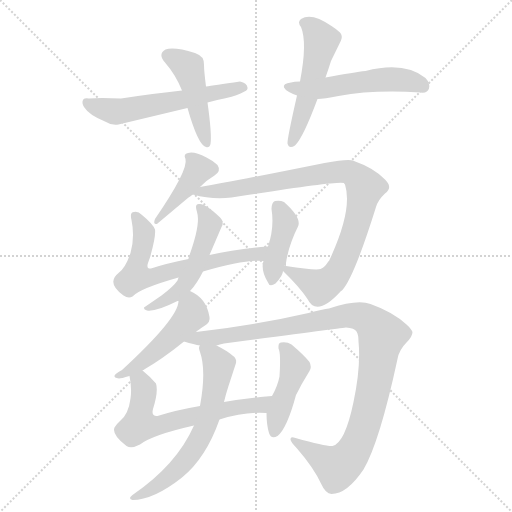
t = 0.00 s
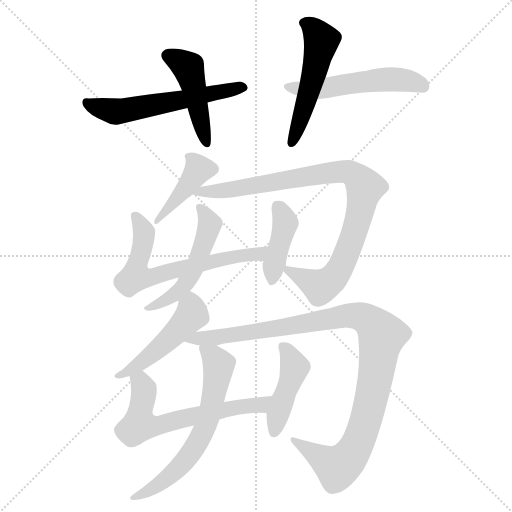
t = 2.03 s
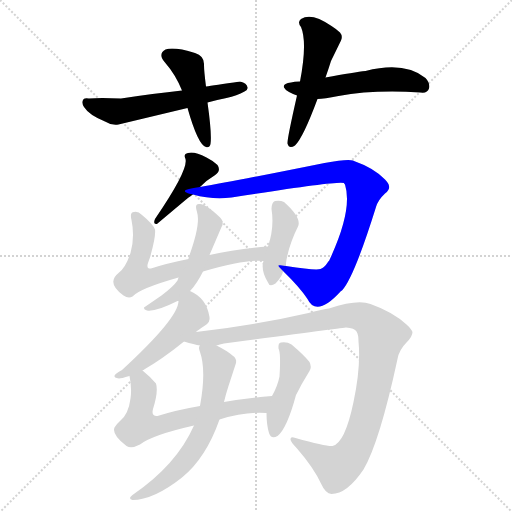
t = 4.07 s
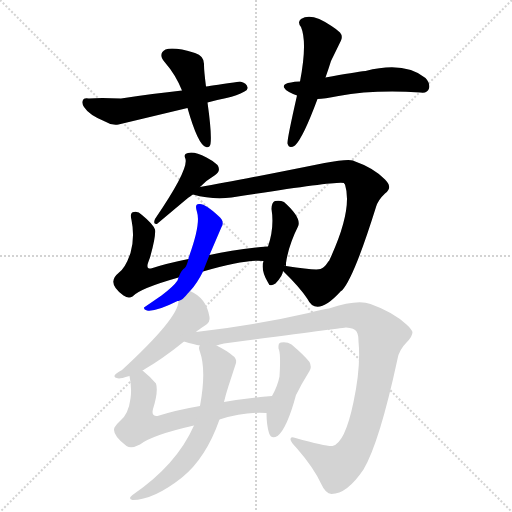
t = 6.10 s
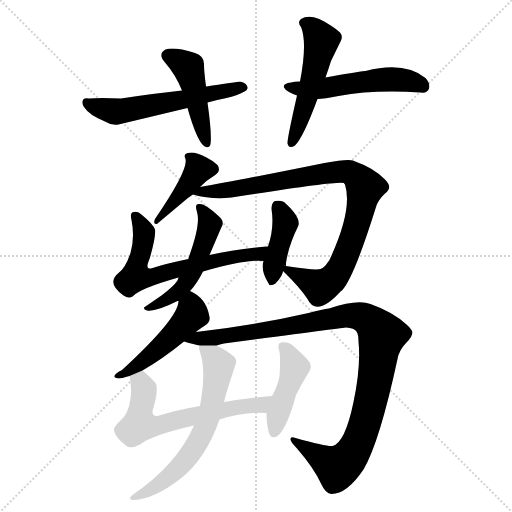
t = 8.13 s
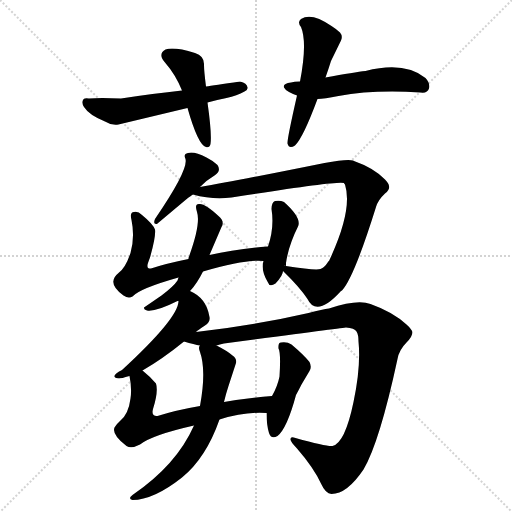
t = 10.17 s

The animated SVG that drew these frames (rendered in a browser with its animation timeline set to each time). Animation: 14 CSS @keyframes rules; one cycle of 10.17 s.

<svg version="1.1" viewBox="0 0 1024 1024" xmlns="http://www.w3.org/2000/svg">
  <g stroke="lightgray" stroke-dasharray="1,1" stroke-width="1" transform="scale(4, 4)">
    <line x1="0" y1="0" x2="256" y2="256"></line>
    <line x1="256" y1="0" x2="0" y2="256"></line>
    <line x1="128" y1="0" x2="128" y2="256"></line>
    <line x1="0" y1="128" x2="256" y2="128"></line>
  </g>
<g transform="scale(1, -1) translate(0, -900)">
   <style type="text/css">
    @keyframes keyframes0 {
      from {
       stroke: blue;
       stroke-dashoffset: 457;
       stroke-width: 128;
       }
       60% {
       animation-timing-function: step-end;
       stroke: blue;
       stroke-dashoffset: 0;
       stroke-width: 128;
       }
       to {
       stroke: black;
       stroke-width: 1024;
       }
       }
       #make-me-a-hanzi-animation-0 {
         animation: keyframes0 0.621908s both;
         animation-delay: 0.000000s;
         animation-timing-function: linear;
       }
    @keyframes keyframes1 {
      from {
       stroke: blue;
       stroke-dashoffset: 575;
       stroke-width: 128;
       }
       65% {
       animation-timing-function: step-end;
       stroke: blue;
       stroke-dashoffset: 0;
       stroke-width: 128;
       }
       to {
       stroke: black;
       stroke-width: 1024;
       }
       }
       #make-me-a-hanzi-animation-1 {
         animation: keyframes1 0.717936s both;
         animation-delay: 0.621908s;
         animation-timing-function: linear;
       }
    @keyframes keyframes2 {
      from {
       stroke: blue;
       stroke-dashoffset: 520;
       stroke-width: 128;
       }
       63% {
       animation-timing-function: step-end;
       stroke: blue;
       stroke-dashoffset: 0;
       stroke-width: 128;
       }
       to {
       stroke: black;
       stroke-width: 1024;
       }
       }
       #make-me-a-hanzi-animation-2 {
         animation: keyframes2 0.673177s both;
         animation-delay: 1.339844s;
         animation-timing-function: linear;
       }
    @keyframes keyframes3 {
      from {
       stroke: blue;
       stroke-dashoffset: 529;
       stroke-width: 128;
       }
       63% {
       animation-timing-function: step-end;
       stroke: blue;
       stroke-dashoffset: 0;
       stroke-width: 128;
       }
       to {
       stroke: black;
       stroke-width: 1024;
       }
       }
       #make-me-a-hanzi-animation-3 {
         animation: keyframes3 0.680501s both;
         animation-delay: 2.013021s;
         animation-timing-function: linear;
       }
    @keyframes keyframes4 {
      from {
       stroke: blue;
       stroke-dashoffset: 423;
       stroke-width: 128;
       }
       58% {
       animation-timing-function: step-end;
       stroke: blue;
       stroke-dashoffset: 0;
       stroke-width: 128;
       }
       to {
       stroke: black;
       stroke-width: 1024;
       }
       }
       #make-me-a-hanzi-animation-4 {
         animation: keyframes4 0.594238s both;
         animation-delay: 2.693522s;
         animation-timing-function: linear;
       }
    @keyframes keyframes5 {
      from {
       stroke: blue;
       stroke-dashoffset: 905;
       stroke-width: 128;
       }
       75% {
       animation-timing-function: step-end;
       stroke: blue;
       stroke-dashoffset: 0;
       stroke-width: 128;
       }
       to {
       stroke: black;
       stroke-width: 1024;
       }
       }
       #make-me-a-hanzi-animation-5 {
         animation: keyframes5 0.986491s both;
         animation-delay: 3.287760s;
         animation-timing-function: linear;
       }
    @keyframes keyframes6 {
      from {
       stroke: blue;
       stroke-dashoffset: 643;
       stroke-width: 128;
       }
       68% {
       animation-timing-function: step-end;
       stroke: blue;
       stroke-dashoffset: 0;
       stroke-width: 128;
       }
       to {
       stroke: black;
       stroke-width: 1024;
       }
       }
       #make-me-a-hanzi-animation-6 {
         animation: keyframes6 0.773275s both;
         animation-delay: 4.274251s;
         animation-timing-function: linear;
       }
    @keyframes keyframes7 {
      from {
       stroke: blue;
       stroke-dashoffset: 402;
       stroke-width: 128;
       }
       57% {
       animation-timing-function: step-end;
       stroke: blue;
       stroke-dashoffset: 0;
       stroke-width: 128;
       }
       to {
       stroke: black;
       stroke-width: 1024;
       }
       }
       #make-me-a-hanzi-animation-7 {
         animation: keyframes7 0.577148s both;
         animation-delay: 5.047526s;
         animation-timing-function: linear;
       }
    @keyframes keyframes8 {
      from {
       stroke: blue;
       stroke-dashoffset: 511;
       stroke-width: 128;
       }
       62% {
       animation-timing-function: step-end;
       stroke: blue;
       stroke-dashoffset: 0;
       stroke-width: 128;
       }
       to {
       stroke: black;
       stroke-width: 1024;
       }
       }
       #make-me-a-hanzi-animation-8 {
         animation: keyframes8 0.665853s both;
         animation-delay: 5.624674s;
         animation-timing-function: linear;
       }
    @keyframes keyframes9 {
      from {
       stroke: blue;
       stroke-dashoffset: 481;
       stroke-width: 128;
       }
       61% {
       animation-timing-function: step-end;
       stroke: blue;
       stroke-dashoffset: 0;
       stroke-width: 128;
       }
       to {
       stroke: black;
       stroke-width: 1024;
       }
       }
       #make-me-a-hanzi-animation-9 {
         animation: keyframes9 0.641439s both;
         animation-delay: 6.290527s;
         animation-timing-function: linear;
       }
    @keyframes keyframes10 {
      from {
       stroke: blue;
       stroke-dashoffset: 1050;
       stroke-width: 128;
       }
       77% {
       animation-timing-function: step-end;
       stroke: blue;
       stroke-dashoffset: 0;
       stroke-width: 128;
       }
       to {
       stroke: black;
       stroke-width: 1024;
       }
       }
       #make-me-a-hanzi-animation-10 {
         animation: keyframes10 1.104492s both;
         animation-delay: 6.931966s;
         animation-timing-function: linear;
       }
    @keyframes keyframes11 {
      from {
       stroke: blue;
       stroke-dashoffset: 626;
       stroke-width: 128;
       }
       67% {
       animation-timing-function: step-end;
       stroke: blue;
       stroke-dashoffset: 0;
       stroke-width: 128;
       }
       to {
       stroke: black;
       stroke-width: 1024;
       }
       }
       #make-me-a-hanzi-animation-11 {
         animation: keyframes11 0.759440s both;
         animation-delay: 8.036458s;
         animation-timing-function: linear;
       }
    @keyframes keyframes12 {
      from {
       stroke: blue;
       stroke-dashoffset: 439;
       stroke-width: 128;
       }
       59% {
       animation-timing-function: step-end;
       stroke: blue;
       stroke-dashoffset: 0;
       stroke-width: 128;
       }
       to {
       stroke: black;
       stroke-width: 1024;
       }
       }
       #make-me-a-hanzi-animation-12 {
         animation: keyframes12 0.607259s both;
         animation-delay: 8.795898s;
         animation-timing-function: linear;
       }
    @keyframes keyframes13 {
      from {
       stroke: blue;
       stroke-dashoffset: 631;
       stroke-width: 128;
       }
       67% {
       animation-timing-function: step-end;
       stroke: blue;
       stroke-dashoffset: 0;
       stroke-width: 128;
       }
       to {
       stroke: black;
       stroke-width: 1024;
       }
       }
       #make-me-a-hanzi-animation-13 {
         animation: keyframes13 0.763509s both;
         animation-delay: 9.403158s;
         animation-timing-function: linear;
       }
</style>
<path d="M 412.0 727.0 Q 408.0 758.0 408.0 770.0 Q 409.0 788.0 390.0 794.0 Q 348.0 807.0 331.0 801.0 Q 315.0 792.0 330.0 775.0 Q 351.0 751.0 364.0 719.0 L 375.0 684.0 Q 396.0 610.0 412.0 606.0 Q 419.0 604.0 421.0 612.0 Q 424.0 631.0 415.0 695.0 L 412.0 727.0 Z" fill="lightgray"></path> 
<path d="M 415.0 695.0 Q 435.0 701.0 453.0 704.0 Q 474.0 709.0 489.0 717.0 Q 496.0 720.0 495.0 725.0 Q 494.0 734.0 480.0 737.0 Q 427.0 729.0 412.0 727.0 L 364.0 719.0 Q 307.0 713.0 242.0 703.0 Q 200.0 705.0 178.0 703.0 Q 167.0 705.0 166.0 700.0 Q 163.0 694.0 168.0 686.0 Q 178.0 670.0 210.0 657.0 Q 222.0 649.0 237.0 651.0 L 375.0 684.0 L 415.0 695.0 Z" fill="lightgray"></path> 
<path d="M 651.0 745.0 Q 657.0 762.0 662.0 778.0 L 682.0 819.0 Q 686.0 828.0 680.0 835.0 Q 674.0 841.0 663.0 848.0 Q 623.0 876.0 602.0 862.0 Q 594.0 856.0 602.0 846.0 Q 615.0 815.0 600.0 737.0 L 594.0 709.0 Q 574.0 621.0 575.0 613.0 Q 578.0 601.0 590.0 609.0 Q 606.0 624.0 635.0 702.0 L 651.0 745.0 Z" fill="lightgray"></path> 
<path d="M 635.0 702.0 Q 648.0 702.0 677.0 708.0 Q 747.0 721.0 841.0 715.0 Q 855.0 713.0 858.0 723.0 Q 861.0 733.0 851.0 744.0 Q 809.0 778.0 731.0 758.0 Q 710.0 756.0 651.0 745.0 L 600.0 737.0 Q 588.0 737.0 582.0 735.0 Q 565.0 733.0 568.0 725.0 Q 572.0 717.0 594.0 709.0 L 635.0 702.0 Z" fill="lightgray"></path> 
<path d="M 400.0 526.0 Q 412.0 539.0 429.0 549.0 Q 443.0 558.0 435.0 570.0 Q 427.0 578.0 413.0 585.0 Q 388.0 598.0 376.0 594.0 Q 366.0 592.0 371.0 582.0 Q 377.0 560.0 310.0 462.0 Q 306.0 452.0 312.0 452.0 Q 314.0 452.0 315.0 453.0 L 371.0 500.0 Q 385.0 511.0 386.0 511.0 L 400.0 526.0 Z" fill="lightgray"></path> 
<path d="M 566.0 358.0 Q 600.0 325.0 615.0 302.0 Q 633.0 264.0 682.0 318.0 Q 683.0 319.0 684.0 319.0 Q 708.0 345.0 752.0 486.0 Q 756.0 500.0 770.0 513.0 Q 780.0 521.0 778.0 528.0 Q 778.0 533.0 770.0 541.0 Q 748.0 564.0 708.0 578.0 L 706.0 579.0 Q 696.0 583.0 649.0 574.0 Q 476.0 539.0 400.0 526.0 C 370.0 521.0 357.0 518.0 386.0 511.0 Q 425.0 500.0 463.0 505.0 Q 677.0 539.0 688.0 534.0 Q 688.0 533.0 690.0 531.0 Q 706.0 480.0 658.0 378.0 Q 657.0 378.0 656.0 376.0 Q 649.0 365.0 641.0 362.0 Q 630.0 359.0 572.0 368.0 C 553.0 371.0 553.0 371.0 566.0 358.0 Z" fill="lightgray"></path> 
<path d="M 406.0 357.0 Q 491.0 382.0 527.0 378.0 C 557.0 377.0 566.0 410.0 536.0 407.0 Q 472.0 402.0 419.0 390.0 L 377.0 382.0 Q 332.0 373.0 302.0 363.0 Q 292.0 362.0 296.0 374.0 Q 298.0 380.0 300.0 385.0 Q 312.0 427.0 310.0 441.0 Q 306.0 452.0 284.0 470.0 Q 276.0 478.0 268.0 476.0 Q 259.0 476.0 263.0 460.0 Q 270.0 426.0 261.0 394.0 Q 251.0 364.0 237.0 354.0 Q 212.0 334.0 247.0 309.0 Q 257.0 302.0 265.0 307.0 Q 279.0 323.0 357.0 345.0 L 406.0 357.0 Z" fill="lightgray"></path> 
<path d="M 527.0 378.0 Q 521.0 360.0 536.0 335.0 Q 539.0 325.0 551.0 333.0 Q 566.0 349.0 566.0 358.0 C 572.0 386.0 572.0 350.0 572.0 368.0 Q 572.0 370.0 572.0 374.0 Q 577.0 409.0 596.0 447.0 Q 604.0 464.0 568.0 496.0 Q 560.0 500.0 550.0 498.0 Q 543.0 495.0 543.0 482.0 Q 549.0 445.0 536.0 407.0 L 527.0 378.0 Z" fill="lightgray"></path> 
<path d="M 380.0 318.0 Q 380.0 319.0 381.0 319.0 Q 394.0 333.0 406.0 357.0 L 419.0 390.0 L 443.0 446.0 Q 450.0 457.0 437.0 468.0 Q 411.0 492.0 400.0 492.0 Q 388.0 494.0 394.0 476.0 Q 402.0 452.0 377.0 384.0 L 377.0 382.0 C 369.0 353.0 369.0 373.0 357.0 345.0 L 355.0 339.0 Q 347.0 327.0 323.0 309.0 L 288.0 285.0 Q 287.0 281.0 294.0 279.0 Q 311.0 276.0 355.0 298.0 L 357.0 298.0 C 365.0 301.0 365.0 301.0 380.0 318.0 Z" fill="lightgray"></path> 
<path d="M 357.0 298.0 Q 357.0 264.0 244.0 160.0 Q 217.0 146.0 238.0 143.0 Q 242.0 143.0 259.0 148.0 L 285.0 159.0 Q 325.0 182.0 368.0 217.0 L 392.0 236.0 Q 396.0 240.0 410.0 249.0 Q 421.0 256.0 419.0 266.0 Q 413.0 304.0 380.0 318.0 C 362.0 327.0 362.0 327.0 357.0 298.0 Z" fill="lightgray"></path> 
<path d="M 433.0 209.0 Q 439.0 211.0 448.0 213.0 Q 690.0 245.0 692.0 245.0 Q 709.0 244.0 713.0 237.0 Q 717.0 231.0 717.0 217.0 Q 722.0 167.0 707.0 96.0 Q 690.0 14.0 665.0 8.0 Q 656.0 6.0 591.0 24.0 Q 581.0 28.0 581.0 22.0 Q 580.0 17.0 594.0 3.0 Q 628.0 -36.0 643.0 -69.0 Q 651.0 -87.0 663.0 -88.0 Q 694.0 -88.0 727.0 -39.0 Q 759.0 15.0 795.0 182.0 Q 798.0 200.0 813.0 215.0 Q 825.0 227.0 825.0 236.0 Q 823.0 242.0 813.0 251.0 Q 786.0 276.0 741.0 292.0 Q 715.0 302.0 658.0 283.0 Q 646.0 282.0 617.0 274.0 Q 508.0 249.0 392.0 236.0 C 362.0 232.0 339.0 225.0 368.0 217.0 Q 389.0 211.0 400.0 209.0 L 433.0 209.0 Z" fill="lightgray"></path> 
<path d="M 259.0 148.0 Q 264.0 124.0 261.0 103.0 Q 257.0 72.0 241.0 59.0 Q 232.0 51.0 229.0 45.0 Q 223.0 31.0 253.0 8.0 Q 263.0 2.0 280.0 11.0 Q 304.0 30.0 388.0 49.0 L 439.0 61.0 Q 490.0 77.0 533.0 74.0 C 563.0 73.0 574.0 111.0 544.0 108.0 Q 496.0 104.0 448.0 96.0 L 400.0 88.0 Q 353.0 80.0 315.0 68.0 Q 302.0 67.0 306.0 82.0 Q 317.0 117.0 312.0 133.0 Q 300.0 147.0 285.0 159.0 C 262.0 178.0 254.0 178.0 259.0 148.0 Z" fill="lightgray"></path> 
<path d="M 533.0 74.0 Q 533.0 51.0 538.0 34.0 Q 542.0 21.0 555.0 28.0 Q 574.0 43.0 592.0 110.0 Q 598.0 121.0 603.0 131.0 L 619.0 158.0 Q 624.0 166.0 619.0 176.0 Q 609.0 189.0 583.0 211.0 Q 574.0 217.0 562.0 215.0 Q 556.0 215.0 557.0 203.0 Q 562.0 194.0 559.0 147.0 Q 555.0 127.0 544.0 108.0 L 533.0 74.0 Z" fill="lightgray"></path> 
<path d="M 388.0 49.0 Q 353.0 -30.0 265.0 -90.0 Q 255.0 -97.0 265.0 -100.0 Q 307.0 -100.0 364.0 -55.0 Q 412.0 -16.0 439.0 61.0 L 448.0 96.0 Q 452.0 113.0 457.0 128.0 L 472.0 174.0 Q 474.0 183.0 465.0 189.0 Q 455.0 198.0 433.0 209.0 C 406.0 223.0 401.0 226.0 400.0 209.0 Q 396.0 206.0 400.0 196.0 Q 413.0 159.0 400.0 88.0 L 388.0 49.0 Z" fill="lightgray"></path> 
      <clipPath id="make-me-a-hanzi-clip-0">
      <path d="M 412.0 727.0 Q 408.0 758.0 408.0 770.0 Q 409.0 788.0 390.0 794.0 Q 348.0 807.0 331.0 801.0 Q 315.0 792.0 330.0 775.0 Q 351.0 751.0 364.0 719.0 L 375.0 684.0 Q 396.0 610.0 412.0 606.0 Q 419.0 604.0 421.0 612.0 Q 424.0 631.0 415.0 695.0 L 412.0 727.0 Z" fill="lightgray"></path>
      </clipPath>
      <path clip-path="url(#make-me-a-hanzi-clip-0)" d="M 337.0 788.0 L 377.0 764.0 L 413.0 614.0 " fill="none" id="make-me-a-hanzi-animation-0" stroke-dasharray="329 658" stroke-linecap="round"></path>

      <clipPath id="make-me-a-hanzi-clip-1">
      <path d="M 415.0 695.0 Q 435.0 701.0 453.0 704.0 Q 474.0 709.0 489.0 717.0 Q 496.0 720.0 495.0 725.0 Q 494.0 734.0 480.0 737.0 Q 427.0 729.0 412.0 727.0 L 364.0 719.0 Q 307.0 713.0 242.0 703.0 Q 200.0 705.0 178.0 703.0 Q 167.0 705.0 166.0 700.0 Q 163.0 694.0 168.0 686.0 Q 178.0 670.0 210.0 657.0 Q 222.0 649.0 237.0 651.0 L 375.0 684.0 L 415.0 695.0 Z" fill="lightgray"></path>
      </clipPath>
      <path clip-path="url(#make-me-a-hanzi-clip-1)" d="M 174.0 694.0 L 239.0 677.0 L 486.0 725.0 " fill="none" id="make-me-a-hanzi-animation-1" stroke-dasharray="447 894" stroke-linecap="round"></path>

      <clipPath id="make-me-a-hanzi-clip-2">
      <path d="M 651.0 745.0 Q 657.0 762.0 662.0 778.0 L 682.0 819.0 Q 686.0 828.0 680.0 835.0 Q 674.0 841.0 663.0 848.0 Q 623.0 876.0 602.0 862.0 Q 594.0 856.0 602.0 846.0 Q 615.0 815.0 600.0 737.0 L 594.0 709.0 Q 574.0 621.0 575.0 613.0 Q 578.0 601.0 590.0 609.0 Q 606.0 624.0 635.0 702.0 L 651.0 745.0 Z" fill="lightgray"></path>
      </clipPath>
      <path clip-path="url(#make-me-a-hanzi-clip-2)" d="M 608.0 854.0 L 628.0 842.0 L 643.0 819.0 L 613.0 698.0 L 583.0 615.0 " fill="none" id="make-me-a-hanzi-animation-2" stroke-dasharray="392 784" stroke-linecap="round"></path>

      <clipPath id="make-me-a-hanzi-clip-3">
      <path d="M 635.0 702.0 Q 648.0 702.0 677.0 708.0 Q 747.0 721.0 841.0 715.0 Q 855.0 713.0 858.0 723.0 Q 861.0 733.0 851.0 744.0 Q 809.0 778.0 731.0 758.0 Q 710.0 756.0 651.0 745.0 L 600.0 737.0 Q 588.0 737.0 582.0 735.0 Q 565.0 733.0 568.0 725.0 Q 572.0 717.0 594.0 709.0 L 635.0 702.0 Z" fill="lightgray"></path>
      </clipPath>
      <path clip-path="url(#make-me-a-hanzi-clip-3)" d="M 577.0 726.0 L 639.0 722.0 L 777.0 742.0 L 825.0 737.0 L 846.0 727.0 " fill="none" id="make-me-a-hanzi-animation-3" stroke-dasharray="401 802" stroke-linecap="round"></path>

      <clipPath id="make-me-a-hanzi-clip-4">
      <path d="M 400.0 526.0 Q 412.0 539.0 429.0 549.0 Q 443.0 558.0 435.0 570.0 Q 427.0 578.0 413.0 585.0 Q 388.0 598.0 376.0 594.0 Q 366.0 592.0 371.0 582.0 Q 377.0 560.0 310.0 462.0 Q 306.0 452.0 312.0 452.0 Q 314.0 452.0 315.0 453.0 L 371.0 500.0 Q 385.0 511.0 386.0 511.0 L 400.0 526.0 Z" fill="lightgray"></path>
      </clipPath>
      <path clip-path="url(#make-me-a-hanzi-clip-4)" d="M 382.0 585.0 L 396.0 559.0 L 347.0 494.0 L 327.0 473.0 L 318.0 472.0 L 318.0 461.0 L 312.0 457.0 " fill="none" id="make-me-a-hanzi-animation-4" stroke-dasharray="295 590" stroke-linecap="round"></path>

      <clipPath id="make-me-a-hanzi-clip-5">
      <path d="M 566.0 358.0 Q 600.0 325.0 615.0 302.0 Q 633.0 264.0 682.0 318.0 Q 683.0 319.0 684.0 319.0 Q 708.0 345.0 752.0 486.0 Q 756.0 500.0 770.0 513.0 Q 780.0 521.0 778.0 528.0 Q 778.0 533.0 770.0 541.0 Q 748.0 564.0 708.0 578.0 L 706.0 579.0 Q 696.0 583.0 649.0 574.0 Q 476.0 539.0 400.0 526.0 C 370.0 521.0 357.0 518.0 386.0 511.0 Q 425.0 500.0 463.0 505.0 Q 677.0 539.0 688.0 534.0 Q 688.0 533.0 690.0 531.0 Q 706.0 480.0 658.0 378.0 Q 657.0 378.0 656.0 376.0 Q 649.0 365.0 641.0 362.0 Q 630.0 359.0 572.0 368.0 C 553.0 371.0 553.0 371.0 566.0 358.0 Z" fill="lightgray"></path>
      </clipPath>
      <path clip-path="url(#make-me-a-hanzi-clip-5)" d="M 394.0 510.0 L 402.0 517.0 L 475.0 520.0 L 663.0 556.0 L 694.0 557.0 L 712.0 548.0 L 730.0 525.0 L 722.0 483.0 L 705.0 422.0 L 671.0 349.0 L 640.0 327.0 L 578.0 357.0 " fill="none" id="make-me-a-hanzi-animation-5" stroke-dasharray="777 1554" stroke-linecap="round"></path>

      <clipPath id="make-me-a-hanzi-clip-6">
      <path d="M 406.0 357.0 Q 491.0 382.0 527.0 378.0 C 557.0 377.0 566.0 410.0 536.0 407.0 Q 472.0 402.0 419.0 390.0 L 377.0 382.0 Q 332.0 373.0 302.0 363.0 Q 292.0 362.0 296.0 374.0 Q 298.0 380.0 300.0 385.0 Q 312.0 427.0 310.0 441.0 Q 306.0 452.0 284.0 470.0 Q 276.0 478.0 268.0 476.0 Q 259.0 476.0 263.0 460.0 Q 270.0 426.0 261.0 394.0 Q 251.0 364.0 237.0 354.0 Q 212.0 334.0 247.0 309.0 Q 257.0 302.0 265.0 307.0 Q 279.0 323.0 357.0 345.0 L 406.0 357.0 Z" fill="lightgray"></path>
      </clipPath>
      <path clip-path="url(#make-me-a-hanzi-clip-6)" d="M 270.0 466.0 L 288.0 435.0 L 274.0 355.0 L 274.0 349.0 L 287.0 345.0 L 442.0 382.0 L 518.0 392.0 L 529.0 401.0 " fill="none" id="make-me-a-hanzi-animation-6" stroke-dasharray="515 1030" stroke-linecap="round"></path>

      <clipPath id="make-me-a-hanzi-clip-7">
      <path d="M 527.0 378.0 Q 521.0 360.0 536.0 335.0 Q 539.0 325.0 551.0 333.0 Q 566.0 349.0 566.0 358.0 C 572.0 386.0 572.0 350.0 572.0 368.0 Q 572.0 370.0 572.0 374.0 Q 577.0 409.0 596.0 447.0 Q 604.0 464.0 568.0 496.0 Q 560.0 500.0 550.0 498.0 Q 543.0 495.0 543.0 482.0 Q 549.0 445.0 536.0 407.0 L 527.0 378.0 Z" fill="lightgray"></path>
      </clipPath>
      <path clip-path="url(#make-me-a-hanzi-clip-7)" d="M 555.0 488.0 L 571.0 454.0 L 545.0 349.0 " fill="none" id="make-me-a-hanzi-animation-7" stroke-dasharray="274 548" stroke-linecap="round"></path>

      <clipPath id="make-me-a-hanzi-clip-8">
      <path d="M 380.0 318.0 Q 380.0 319.0 381.0 319.0 Q 394.0 333.0 406.0 357.0 L 419.0 390.0 L 443.0 446.0 Q 450.0 457.0 437.0 468.0 Q 411.0 492.0 400.0 492.0 Q 388.0 494.0 394.0 476.0 Q 402.0 452.0 377.0 384.0 L 377.0 382.0 C 369.0 353.0 369.0 373.0 357.0 345.0 L 355.0 339.0 Q 347.0 327.0 323.0 309.0 L 288.0 285.0 Q 287.0 281.0 294.0 279.0 Q 311.0 276.0 355.0 298.0 L 357.0 298.0 C 365.0 301.0 365.0 301.0 380.0 318.0 Z" fill="lightgray"></path>
      </clipPath>
      <path clip-path="url(#make-me-a-hanzi-clip-8)" d="M 399.0 483.0 L 419.0 451.0 L 386.0 358.0 L 353.0 314.0 L 323.0 294.0 L 296.0 287.0 " fill="none" id="make-me-a-hanzi-animation-8" stroke-dasharray="383 766" stroke-linecap="round"></path>

      <clipPath id="make-me-a-hanzi-clip-9">
      <path d="M 357.0 298.0 Q 357.0 264.0 244.0 160.0 Q 217.0 146.0 238.0 143.0 Q 242.0 143.0 259.0 148.0 L 285.0 159.0 Q 325.0 182.0 368.0 217.0 L 392.0 236.0 Q 396.0 240.0 410.0 249.0 Q 421.0 256.0 419.0 266.0 Q 413.0 304.0 380.0 318.0 C 362.0 327.0 362.0 327.0 357.0 298.0 Z" fill="lightgray"></path>
      </clipPath>
      <path clip-path="url(#make-me-a-hanzi-clip-9)" d="M 381.0 305.0 L 384.0 271.0 L 369.0 253.0 L 294.0 183.0 L 250.0 153.0 L 238.0 153.0 " fill="none" id="make-me-a-hanzi-animation-9" stroke-dasharray="353 706" stroke-linecap="round"></path>

      <clipPath id="make-me-a-hanzi-clip-10">
      <path d="M 433.0 209.0 Q 439.0 211.0 448.0 213.0 Q 690.0 245.0 692.0 245.0 Q 709.0 244.0 713.0 237.0 Q 717.0 231.0 717.0 217.0 Q 722.0 167.0 707.0 96.0 Q 690.0 14.0 665.0 8.0 Q 656.0 6.0 591.0 24.0 Q 581.0 28.0 581.0 22.0 Q 580.0 17.0 594.0 3.0 Q 628.0 -36.0 643.0 -69.0 Q 651.0 -87.0 663.0 -88.0 Q 694.0 -88.0 727.0 -39.0 Q 759.0 15.0 795.0 182.0 Q 798.0 200.0 813.0 215.0 Q 825.0 227.0 825.0 236.0 Q 823.0 242.0 813.0 251.0 Q 786.0 276.0 741.0 292.0 Q 715.0 302.0 658.0 283.0 Q 646.0 282.0 617.0 274.0 Q 508.0 249.0 392.0 236.0 C 362.0 232.0 339.0 225.0 368.0 217.0 Q 389.0 211.0 400.0 209.0 L 433.0 209.0 Z" fill="lightgray"></path>
      </clipPath>
      <path clip-path="url(#make-me-a-hanzi-clip-10)" d="M 376.0 220.0 L 516.0 235.0 L 690.0 269.0 L 737.0 260.0 L 763.0 227.0 L 738.0 83.0 L 706.0 -4.0 L 675.0 -35.0 L 587.0 20.0 " fill="none" id="make-me-a-hanzi-animation-10" stroke-dasharray="922 1844" stroke-linecap="round"></path>

      <clipPath id="make-me-a-hanzi-clip-11">
      <path d="M 259.0 148.0 Q 264.0 124.0 261.0 103.0 Q 257.0 72.0 241.0 59.0 Q 232.0 51.0 229.0 45.0 Q 223.0 31.0 253.0 8.0 Q 263.0 2.0 280.0 11.0 Q 304.0 30.0 388.0 49.0 L 439.0 61.0 Q 490.0 77.0 533.0 74.0 C 563.0 73.0 574.0 111.0 544.0 108.0 Q 496.0 104.0 448.0 96.0 L 400.0 88.0 Q 353.0 80.0 315.0 68.0 Q 302.0 67.0 306.0 82.0 Q 317.0 117.0 312.0 133.0 Q 300.0 147.0 285.0 159.0 C 262.0 178.0 254.0 178.0 259.0 148.0 Z" fill="lightgray"></path>
      </clipPath>
      <path clip-path="url(#make-me-a-hanzi-clip-11)" d="M 269.0 142.0 L 281.0 136.0 L 288.0 122.0 L 278.0 56.0 L 279.0 50.0 L 290.0 48.0 L 321.0 49.0 L 395.0 70.0 L 521.0 90.0 L 537.0 104.0 " fill="none" id="make-me-a-hanzi-animation-11" stroke-dasharray="498 996" stroke-linecap="round"></path>

      <clipPath id="make-me-a-hanzi-clip-12">
      <path d="M 533.0 74.0 Q 533.0 51.0 538.0 34.0 Q 542.0 21.0 555.0 28.0 Q 574.0 43.0 592.0 110.0 Q 598.0 121.0 603.0 131.0 L 619.0 158.0 Q 624.0 166.0 619.0 176.0 Q 609.0 189.0 583.0 211.0 Q 574.0 217.0 562.0 215.0 Q 556.0 215.0 557.0 203.0 Q 562.0 194.0 559.0 147.0 Q 555.0 127.0 544.0 108.0 L 533.0 74.0 Z" fill="lightgray"></path>
      </clipPath>
      <path clip-path="url(#make-me-a-hanzi-clip-12)" d="M 568.0 206.0 L 590.0 165.0 L 554.0 67.0 L 548.0 35.0 " fill="none" id="make-me-a-hanzi-animation-12" stroke-dasharray="311 622" stroke-linecap="round"></path>

      <clipPath id="make-me-a-hanzi-clip-13">
      <path d="M 388.0 49.0 Q 353.0 -30.0 265.0 -90.0 Q 255.0 -97.0 265.0 -100.0 Q 307.0 -100.0 364.0 -55.0 Q 412.0 -16.0 439.0 61.0 L 448.0 96.0 Q 452.0 113.0 457.0 128.0 L 472.0 174.0 Q 474.0 183.0 465.0 189.0 Q 455.0 198.0 433.0 209.0 C 406.0 223.0 401.0 226.0 400.0 209.0 Q 396.0 206.0 400.0 196.0 Q 413.0 159.0 400.0 88.0 L 388.0 49.0 Z" fill="lightgray"></path>
      </clipPath>
      <path clip-path="url(#make-me-a-hanzi-clip-13)" d="M 406.0 203.0 L 429.0 183.0 L 437.0 166.0 L 422.0 84.0 L 404.0 31.0 L 374.0 -17.0 L 346.0 -47.0 L 271.0 -95.0 " fill="none" id="make-me-a-hanzi-animation-13" stroke-dasharray="503 1006" stroke-linecap="round"></path>

</g>
</svg>
